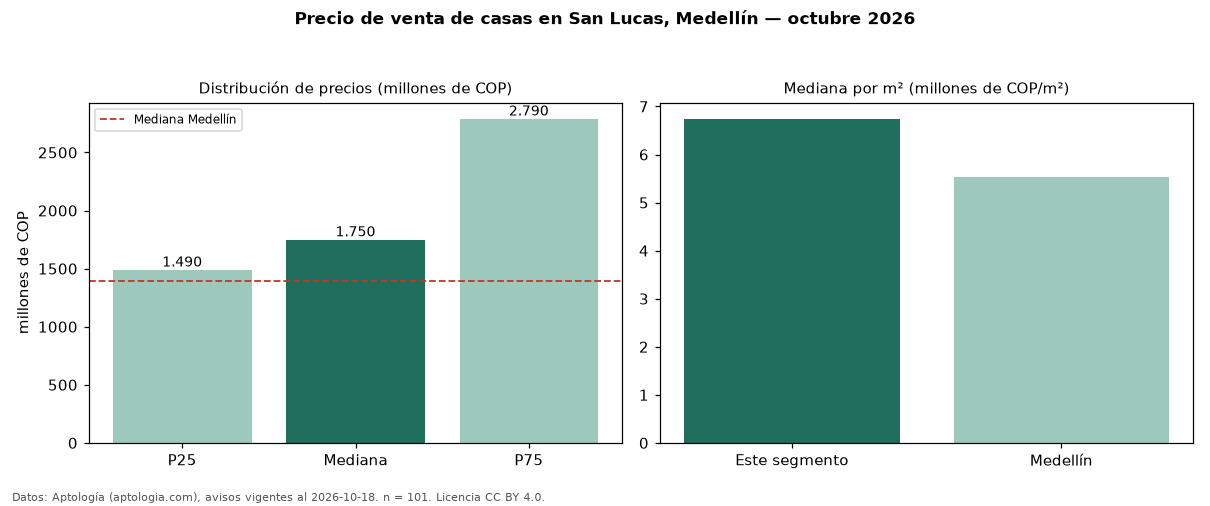

Source data for this figure (header and first rows):
seccion, metrica, valor, moneda, n
precio, p25, 1490000000, COP, 101
precio, mediana, 1750000000, COP, 101
precio, p75, 2790000000, COP, 101
precio, minimo, 580000000, COP, 101
precio, maximo, 8000000000, COP, 101
m2, mediana_precio_m2, 6744186, COP, 101
m2, area_mediana_m2, 271.0, m2, 101
admin, mediana_admin_mes, 1260000, COP, 63
banos, mediana_banos, 4.0, , 
parqueadero, pct_con_parqueadero, 100.0, %, 99
estrato, estrato_mas_frecuente, 6, , 101
habitaciones, 3+, 1800000000, COP, 99
ciudad, mediana_ciudad_referencia, 1390000000, COP, 
ciudad, mediana_m2_ciudad, 5531915, COP, 
fuente, fecha_datos, 2026-10-18, , 
fuente, atribucion, https://www.aptologia.com/casas-en-venta…, , 
fuente, licencia, CC BY 4.0, , 
